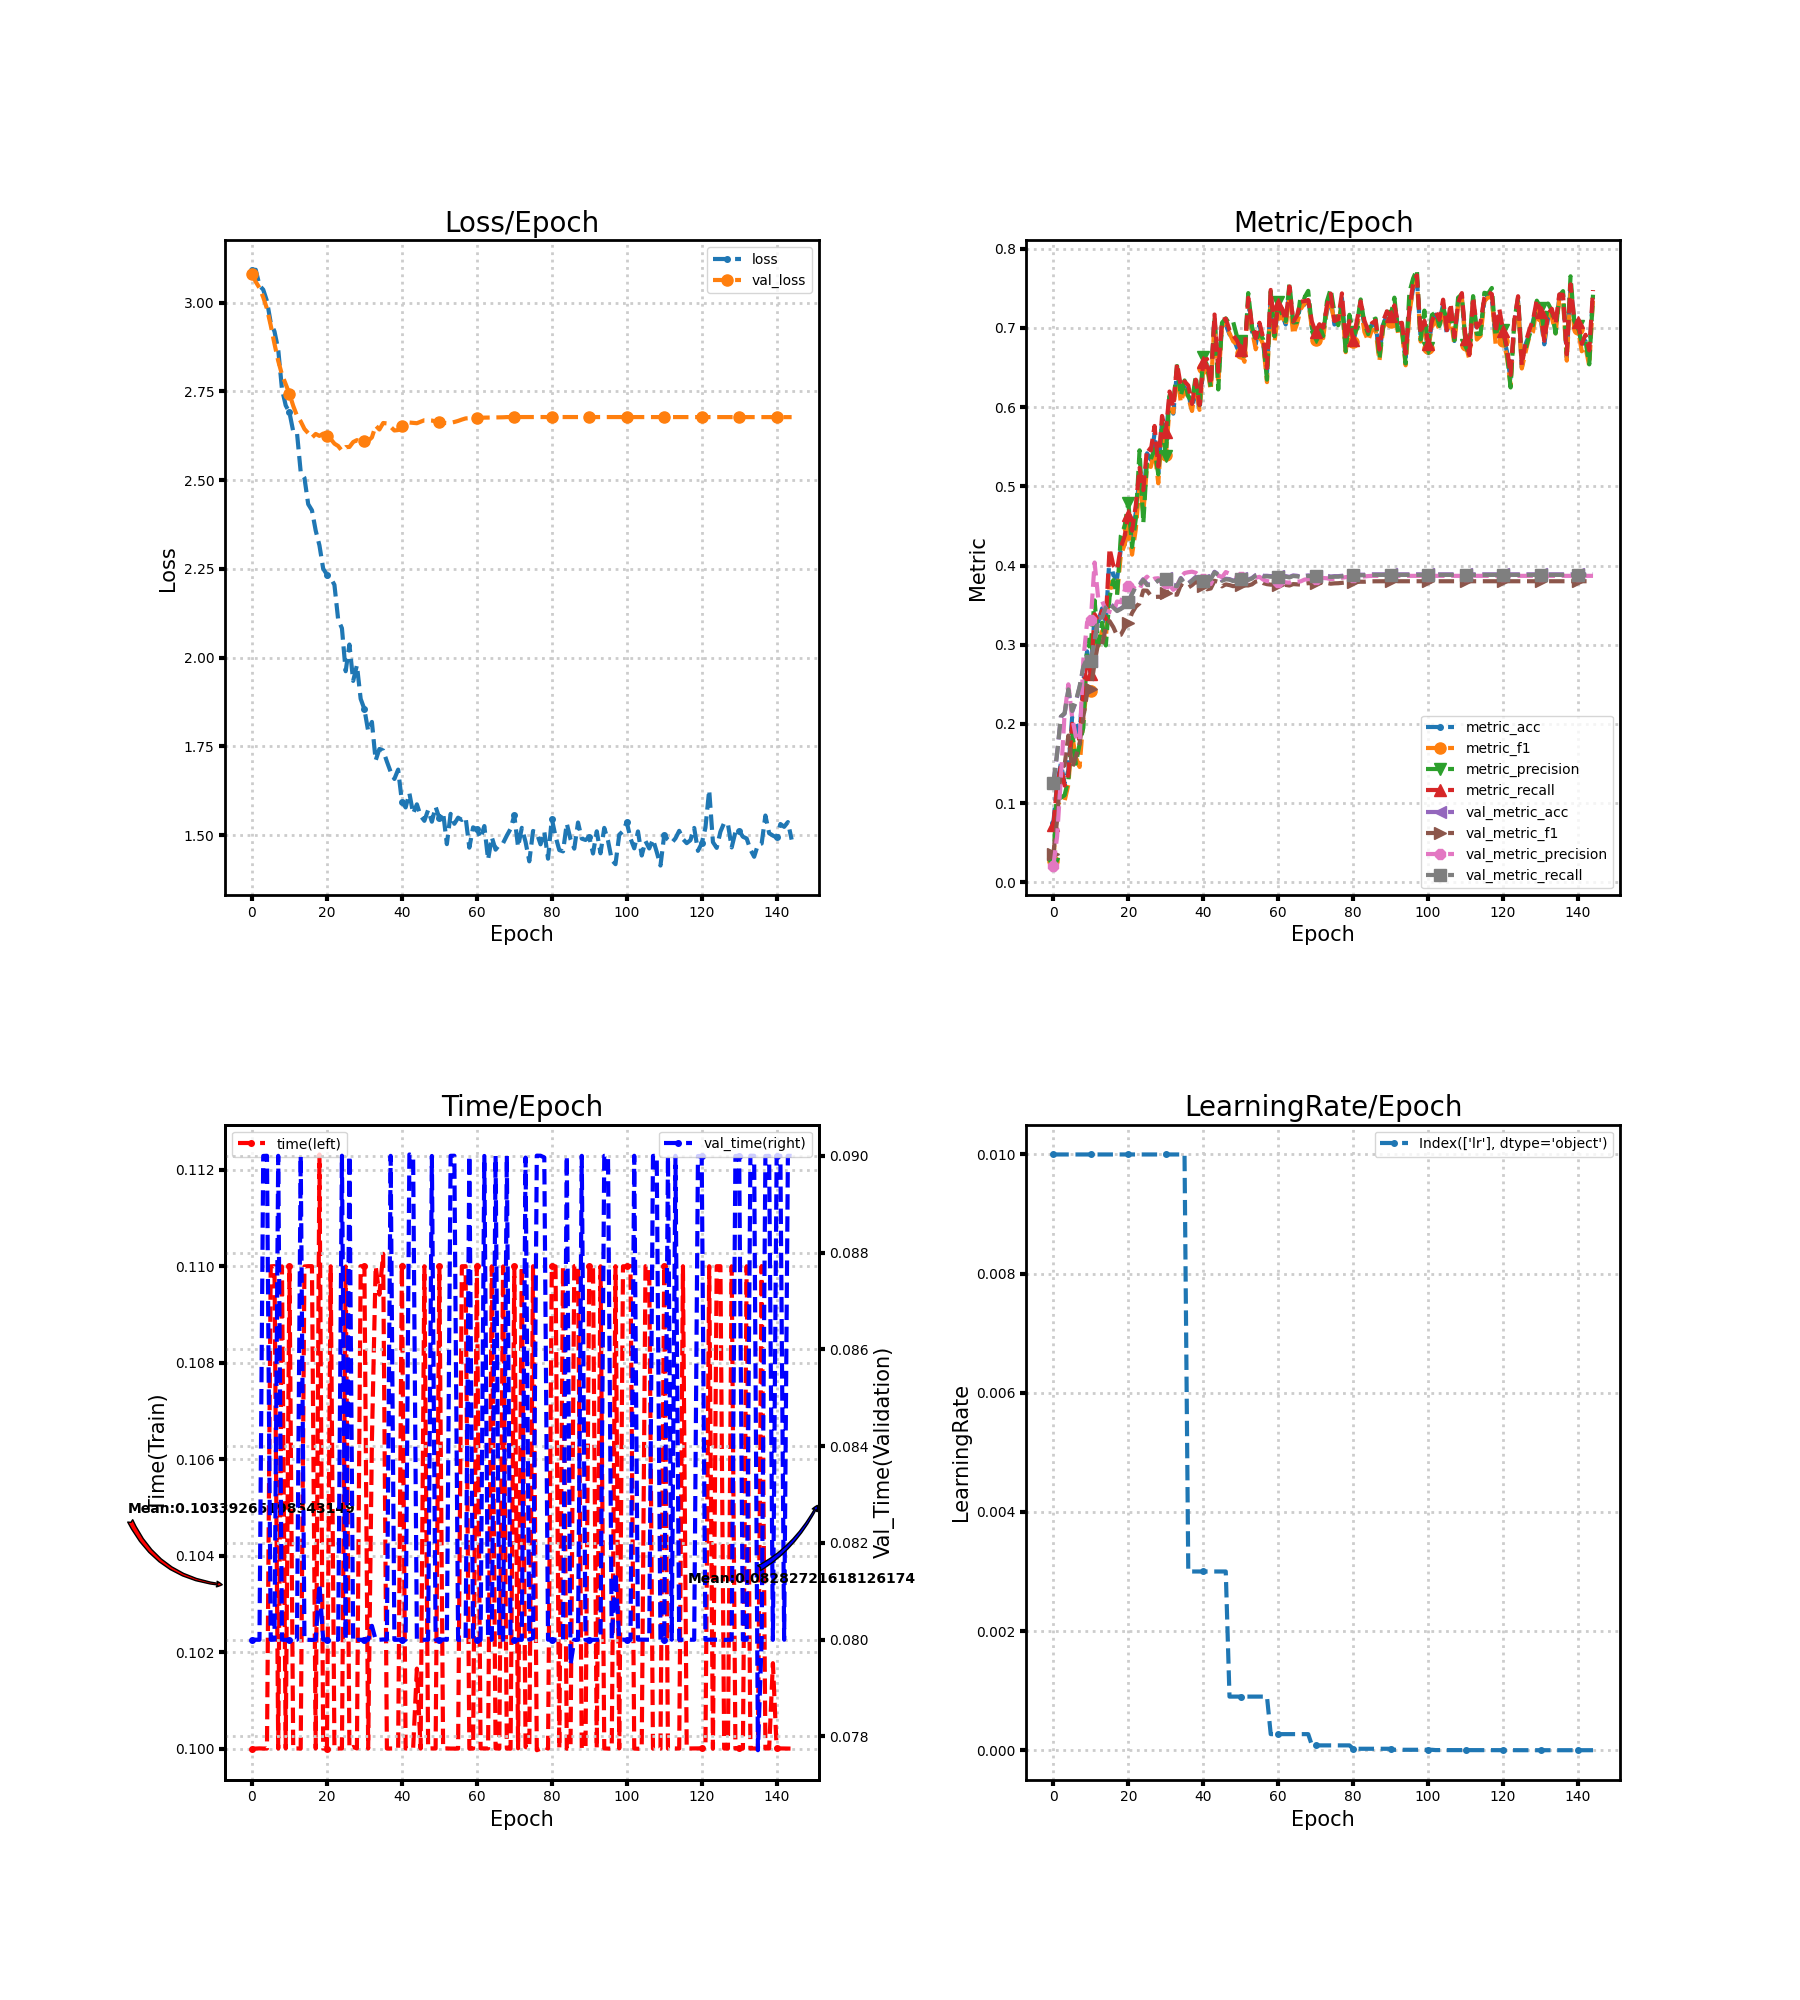

The table this chart was drawn from, first rows:
loss, metric_acc, metric_f1, metric_precision, metric_recall, time, lr, val_loss, val_metric_acc, val_metric_f1, val_metric_precision, val_metric_recall, val_time
3.091, 0.075, 0.02755, 0.02386, 0.07222, 0.1, 0.01, 3.081, 0.125, 0.03605, 0.02135, 0.1254, 0.08
3.092, 0.125, 0.09736, 0.1214, 0.1222, 0.1, 0.01, 3.059, 0.1625, 0.07902, 0.05805, 0.1627, 0.08
3.048, 0.15, 0.1036, 0.1069, 0.147, 0.1, 0.01, 3.042, 0.2088, 0.1441, 0.1315, 0.2093, 0.08
3.036, 0.125, 0.1029, 0.1102, 0.1222, 0.1, 0.01, 3.015, 0.213, 0.1479, 0.2133, 0.2136, 0.09
3.004, 0.1417, 0.1234, 0.1299, 0.1367, 0.1, 0.01, 2.983, 0.2426, 0.1853, 0.2501, 0.2437, 0.09
2.943, 0.2083, 0.1858, 0.191, 0.2002, 0.11, 0.01, 2.936, 0.2153, 0.1447, 0.2085, 0.2164, 0.08
2.919, 0.2, 0.158, 0.1499, 0.1919, 0.11, 0.01, 2.884, 0.2278, 0.1587, 0.1842, 0.2289, 0.08
2.868, 0.1875, 0.1457, 0.1746, 0.1798, 0.1, 0.01, 2.836, 0.2463, 0.175, 0.1782, 0.2474, 0.09
2.757, 0.2542, 0.2063, 0.1954, 0.2437, 0.11, 0.01, 2.797, 0.2713, 0.2094, 0.2809, 0.2725, 0.08
2.71, 0.2917, 0.2481, 0.297, 0.2834, 0.1, 0.01, 2.771, 0.2819, 0.2384, 0.3284, 0.2827, 0.08
2.691, 0.2667, 0.2412, 0.3012, 0.2635, 0.11, 0.01, 2.743, 0.2801, 0.2446, 0.3317, 0.2801, 0.08
2.637, 0.3375, 0.3142, 0.356, 0.3385, 0.1, 0.01, 2.709, 0.3051, 0.2769, 0.4038, 0.3049, 0.08
2.634, 0.3292, 0.2987, 0.2996, 0.3307, 0.1, 0.01, 2.681, 0.3343, 0.3036, 0.3572, 0.3339, 0.08
2.523, 0.3458, 0.3173, 0.3279, 0.3431, 0.1, 0.01, 2.665, 0.3347, 0.3006, 0.3553, 0.3342, 0.09
2.506, 0.3292, 0.3069, 0.2991, 0.3325, 0.11, 0.01, 2.644, 0.3481, 0.3214, 0.3433, 0.3473, 0.08
2.432, 0.4125, 0.3792, 0.3602, 0.4216, 0.11, 0.01, 2.632, 0.3528, 0.3299, 0.3417, 0.3518, 0.08
2.415, 0.3875, 0.3706, 0.3816, 0.4001, 0.11, 0.01, 2.62, 0.3481, 0.3222, 0.3404, 0.347, 0.08
2.358, 0.3833, 0.3637, 0.3626, 0.3947, 0.1, 0.01, 2.63, 0.3435, 0.3116, 0.3546, 0.3425, 0.08
2.316, 0.4208, 0.4133, 0.4375, 0.4232, 0.1123, 0.01, 2.625, 0.3458, 0.3125, 0.3536, 0.3451, 0.08115
2.251, 0.425, 0.426, 0.4493, 0.4368, 0.1, 0.01, 2.631, 0.3491, 0.3214, 0.3687, 0.3484, 0.08
2.234, 0.4625, 0.4483, 0.4794, 0.4637, 0.1, 0.01, 2.623, 0.3542, 0.3278, 0.3748, 0.3533, 0.08
2.225, 0.4375, 0.4137, 0.4234, 0.444, 0.11, 0.01, 2.616, 0.3648, 0.3402, 0.3739, 0.364, 0.08
2.205, 0.4667, 0.446, 0.459, 0.4761, 0.1, 0.01, 2.603, 0.3745, 0.3481, 0.3698, 0.3734, 0.08
2.107, 0.5125, 0.5014, 0.5454, 0.5232, 0.1, 0.01, 2.596, 0.3764, 0.3522, 0.3697, 0.3752, 0.08
2.083, 0.4833, 0.466, 0.4533, 0.4952, 0.1, 0.01, 2.583, 0.3829, 0.3685, 0.3814, 0.3818, 0.09
1.962, 0.5417, 0.5261, 0.5334, 0.5487, 0.11, 0.01, 2.593, 0.3764, 0.3682, 0.3859, 0.3754, 0.08
2.037, 0.5333, 0.5244, 0.5343, 0.5452, 0.1, 0.01, 2.593, 0.3764, 0.3621, 0.3806, 0.3754, 0.09
1.934, 0.5667, 0.5446, 0.5469, 0.5761, 0.1, 0.01, 2.607, 0.3782, 0.3603, 0.3836, 0.3774, 0.07997
1.978, 0.5167, 0.5037, 0.515, 0.5249, 0.1, 0.01, 2.613, 0.3819, 0.3606, 0.384, 0.3811, 0.08
1.884, 0.5833, 0.574, 0.5815, 0.5888, 0.11, 0.01, 2.608, 0.3819, 0.3603, 0.3769, 0.3809, 0.08
1.855, 0.5625, 0.54, 0.5376, 0.5681, 0.11, 0.01, 2.61, 0.3838, 0.3651, 0.378, 0.3827, 0.08
1.793, 0.6125, 0.5979, 0.6149, 0.6196, 0.1, 0.01, 2.61, 0.3829, 0.3677, 0.3753, 0.3819, 0.08
1.819, 0.5917, 0.593, 0.6038, 0.5999, 0.1064, 0.01, 2.62, 0.3759, 0.3635, 0.3694, 0.3751, 0.08029
1.71, 0.6458, 0.6459, 0.6518, 0.6552, 0.11, 0.01, 2.653, 0.3745, 0.3632, 0.3732, 0.3738, 0.08
1.743, 0.6167, 0.6058, 0.614, 0.6266, 0.1094, 0.01, 2.643, 0.3843, 0.3756, 0.3854, 0.3834, 0.08
1.738, 0.625, 0.6218, 0.6336, 0.6325, 0.1103, 0.01, 2.661, 0.3782, 0.372, 0.3905, 0.3774, 0.08001
1.707, 0.6167, 0.6121, 0.6131, 0.6272, 0.1, 0.003, 2.66, 0.3778, 0.3721, 0.3915, 0.3769, 0.08
1.678, 0.5958, 0.5951, 0.6074, 0.6039, 0.1, 0.003, 2.65, 0.3815, 0.3753, 0.3922, 0.3806, 0.09
1.658, 0.625, 0.6272, 0.6393, 0.6345, 0.1, 0.003, 2.64, 0.3856, 0.3794, 0.3908, 0.3848, 0.08
1.685, 0.5958, 0.5964, 0.6023, 0.6025, 0.1, 0.003, 2.641, 0.3829, 0.377, 0.3871, 0.3821, 0.08
1.595, 0.65, 0.6487, 0.6626, 0.6567, 0.11, 0.003, 2.651, 0.3815, 0.374, 0.3829, 0.3807, 0.08
1.578, 0.6542, 0.6509, 0.6532, 0.6607, 0.1, 0.003, 2.661, 0.3806, 0.37, 0.3772, 0.3798, 0.08
1.618, 0.6292, 0.6211, 0.6255, 0.6279, 0.1, 0.003, 2.662, 0.3833, 0.371, 0.3765, 0.3826, 0.09003
1.561, 0.7125, 0.7088, 0.7145, 0.7168, 0.1, 0.003, 2.661, 0.3921, 0.3807, 0.3863, 0.3914, 0.09
1.587, 0.6375, 0.6294, 0.6222, 0.6446, 0.1017, 0.003, 2.66, 0.3889, 0.3794, 0.3876, 0.3881, 0.08
1.554, 0.7042, 0.7032, 0.7064, 0.7097, 0.1, 0.003, 2.665, 0.3815, 0.3737, 0.3852, 0.3807, 0.08
1.54, 0.7042, 0.7042, 0.7119, 0.7115, 0.11, 0.003, 2.669, 0.3833, 0.3762, 0.3917, 0.3826, 0.08
1.571, 0.6917, 0.6931, 0.7053, 0.6972, 0.1, 0.0009, 2.669, 0.3829, 0.3753, 0.3897, 0.3821, 0.08
1.538, 0.6875, 0.6828, 0.7072, 0.6904, 0.1, 0.0009, 2.668, 0.381, 0.3739, 0.3878, 0.3803, 0.09
1.58, 0.675, 0.6793, 0.689, 0.6839, 0.1, 0.0009, 2.665, 0.3824, 0.3748, 0.386, 0.3817, 0.08
1.547, 0.6667, 0.6681, 0.6839, 0.6724, 0.11, 0.0009, 2.663, 0.3838, 0.376, 0.3855, 0.3831, 0.08
1.564, 0.6667, 0.6571, 0.6625, 0.6673, 0.1, 0.0009, 2.661, 0.3824, 0.3749, 0.3834, 0.3817, 0.08
1.475, 0.7333, 0.7337, 0.7439, 0.7378, 0.1, 0.0009, 2.661, 0.3824, 0.3748, 0.3814, 0.3817, 0.08
1.56, 0.6958, 0.6966, 0.7015, 0.704, 0.1, 0.0009, 2.661, 0.3843, 0.3762, 0.3811, 0.3835, 0.09
1.532, 0.6792, 0.6729, 0.6827, 0.6869, 0.1, 0.0009, 2.664, 0.388, 0.3798, 0.3846, 0.3873, 0.09
1.549, 0.7042, 0.6893, 0.6946, 0.7064, 0.1, 0.0009, 2.667, 0.3894, 0.3809, 0.3857, 0.3887, 0.08
1.543, 0.6792, 0.6791, 0.6852, 0.6871, 0.11, 0.0009, 2.671, 0.387, 0.3778, 0.3822, 0.3863, 0.08
1.55, 0.6417, 0.6314, 0.6346, 0.6492, 0.11, 0.0009, 2.674, 0.387, 0.3765, 0.3804, 0.3863, 0.08
1.465, 0.7417, 0.7352, 0.746, 0.7478, 0.1, 0.00027, 2.675, 0.3866, 0.3758, 0.3796, 0.3859, 0.09
1.522, 0.6875, 0.6822, 0.6893, 0.6922, 0.1, 0.00027, 2.675, 0.3866, 0.3759, 0.3799, 0.3859, 0.08
... 85 more rows
